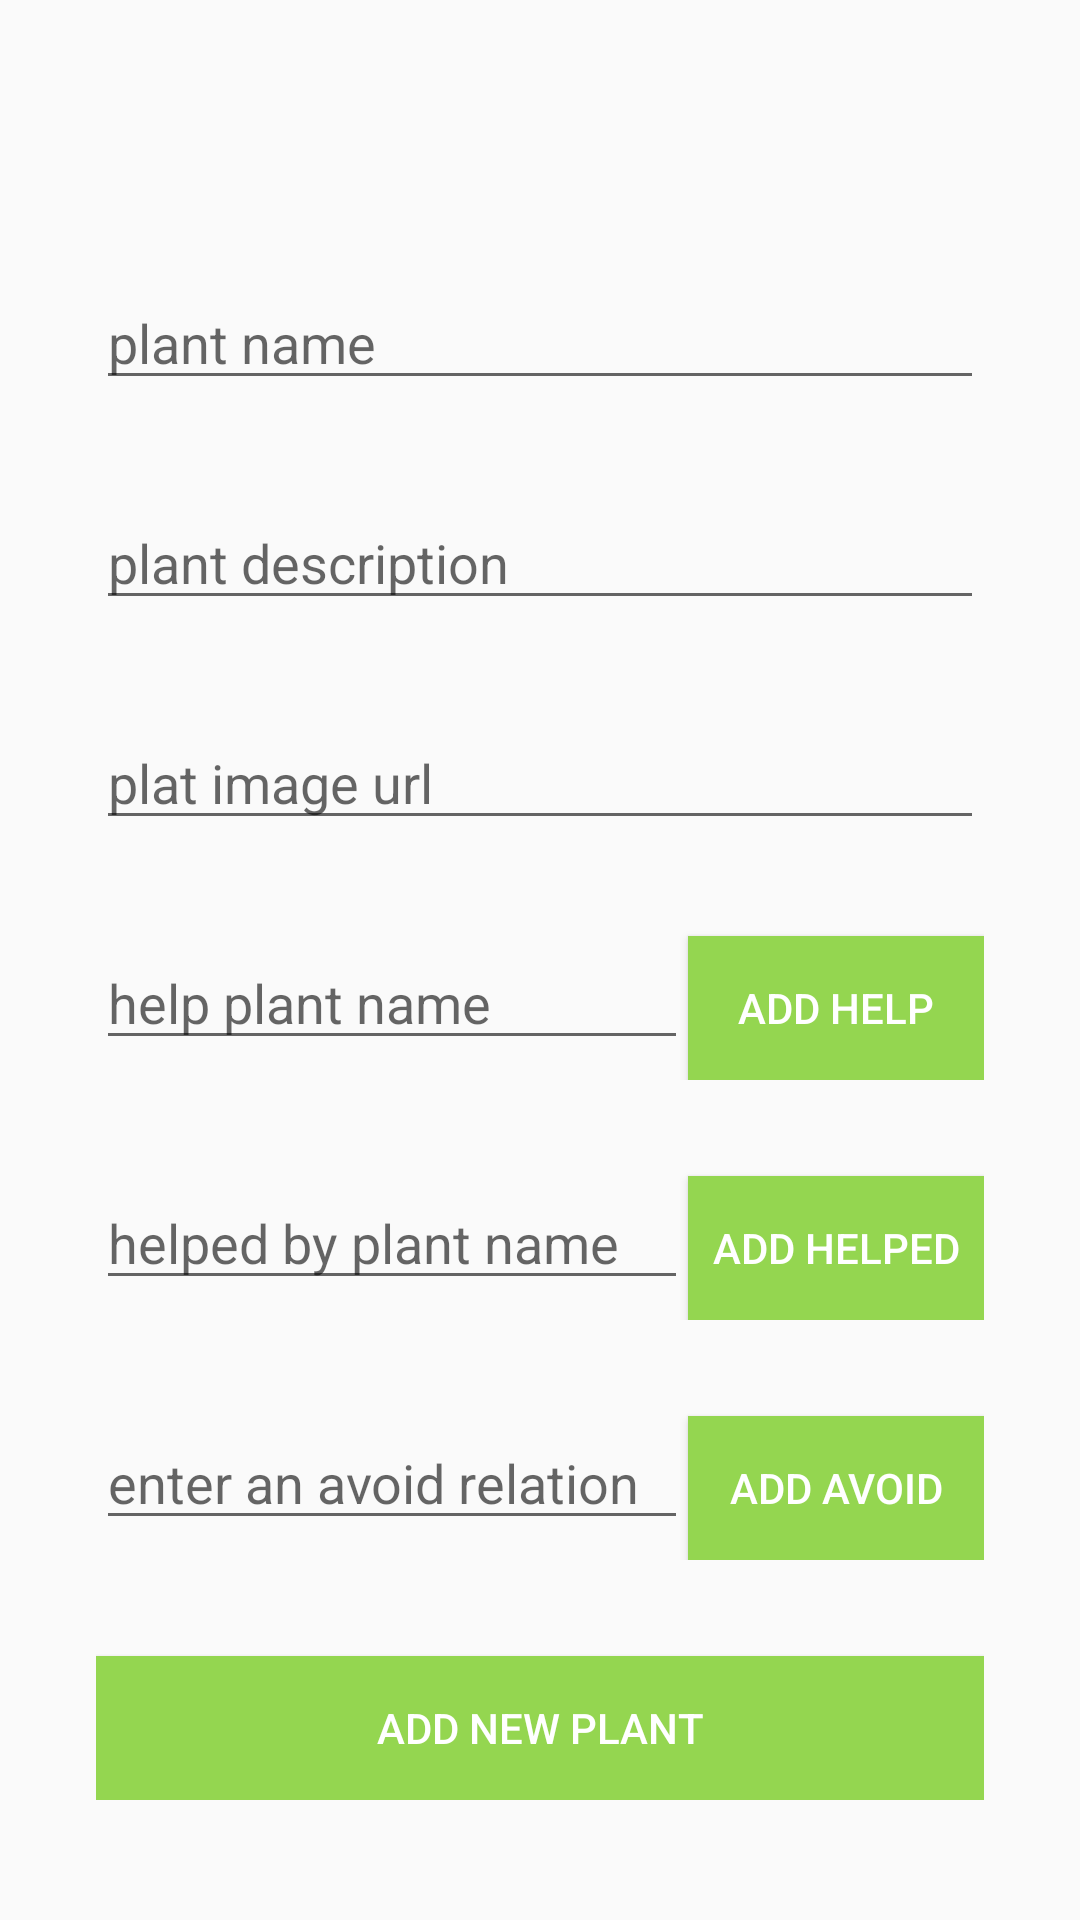

Android layout source for this screen:
<!-- AndroidManifest.xml: application theme AppTheme -->
<!-- res/layout/activity_add_plant.xml -->
<?xml version="1.0" encoding="utf-8"?>
<ScrollView xmlns:android="http://schemas.android.com/apk/res/android"
    xmlns:app="http://schemas.android.com/apk/res-auto"
    xmlns:tools="http://schemas.android.com/tools"
    android:layout_width="match_parent"
    android:layout_height="match_parent"
    tools:context=".AddPlant"
>
<LinearLayout
    android:layout_width="match_parent"
    android:layout_height="match_parent"
    android:orientation="vertical"
    android:gravity="center"
    android:layout_margin="32dp">
    <EditText
        android:id="@+id/editTextName"
        android:layout_width="match_parent"
        android:layout_height="wrap_content"
        android:layout_marginTop="60dp"
        android:ems="10"
        android:inputType="textPersonName"
        android:hint="plant name"
        app:layout_constraintEnd_toEndOf="parent"
        app:layout_constraintHorizontal_bias="0.257"
        app:layout_constraintStart_toStartOf="parent"
        app:layout_constraintTop_toTopOf="parent" />

    <EditText
        android:id="@+id/editTextDescription"
        android:layout_width="match_parent"
        android:layout_height="wrap_content"
        android:layout_marginTop="32dp"
        android:ems="10"
        android:inputType="textPersonName"
        android:hint="plant description"
       />

    <EditText
        android:id="@+id/editTextImageUrl"
        android:layout_width="match_parent"
        android:layout_height="wrap_content"
        android:layout_marginTop="32dp"
        android:ems="10"
        android:inputType="textPersonName"
        android:hint="plat image url"
      />
    <LinearLayout
        android:layout_width="match_parent"
        android:layout_height="wrap_content"
        android:orientation="horizontal">
    <EditText
        android:id="@+id/helps"
        android:layout_width="0dp"
        android:layout_weight="1"
        android:layout_height="wrap_content"
        android:layout_marginTop="32dp"
        android:ems="10"
        android:inputType="textPersonName"
        android:hint="help plant name"
        />
        <Button
            android:id="@+id/buttonAdd"
            style="@style/Widget.AppCompat.Button"
            android:layout_width="0dp"
            android:layout_weight="0.5"
            android:layout_height="wrap_content"
            android:background="#94D650"
            android:text="add help"
            android:textColor="#FFFFFF"
            android:textSize="14sp"
            android:layout_marginTop="32dp"
            />
    </LinearLayout>
    <LinearLayout
        android:layout_width="match_parent"
        android:layout_height="wrap_content"
        android:orientation="horizontal">
        <EditText
            android:id="@+id/helpedBy"
            android:layout_width="0dp"
            android:layout_weight="1"
            android:layout_height="wrap_content"
            android:layout_marginTop="32dp"
            android:ems="10"
            android:inputType="textPersonName"
            android:hint="helped by plant name"
            />
        <Button
            android:id="@+id/buttonAddHelped"
            style="@style/Widget.AppCompat.Button"
            android:layout_width="0dp"
            android:layout_weight="0.5"
            android:layout_height="wrap_content"
            android:background="#94D650"
            android:text="add helped"
            android:textColor="#FFFFFF"
            android:textSize="14sp"
            android:layout_marginTop="32dp"
            />
    </LinearLayout>
    <LinearLayout
        android:layout_width="match_parent"
        android:layout_height="wrap_content"
        android:orientation="horizontal">
        <EditText
            android:id="@+id/avoid"
            android:layout_width="0dp"
            android:layout_weight="1"
            android:layout_height="wrap_content"
            android:layout_marginTop="32dp"
            android:ems="10"
            android:inputType="textPersonName"
            android:hint="enter an avoid relation"
            />
        <Button
            android:id="@+id/buttonAvoid"
            style="@style/Widget.AppCompat.Button"
            android:layout_width="0dp"
            android:layout_weight="0.5"
            android:layout_height="wrap_content"
            android:background="#94D650"
            android:text="add avoid"
            android:textColor="#FFFFFF"
            android:textSize="14sp"
            android:layout_marginTop="32dp"
            />
    </LinearLayout>
    <Button
        android:id="@+id/button"
        style="@style/Widget.AppCompat.Button"
        android:layout_width="match_parent"
        android:layout_height="wrap_content"
        android:background="#94D650"
        android:text="add new plant"
        android:textColor="#FFFFFF"
        android:textSize="14sp"
        android:layout_marginTop="32dp"
        />
</LinearLayout>
</ScrollView>
<!-- resources referenced by this layout -->
<resources>
  <style name="AppTheme" parent="Theme.AppCompat.Light.NoActionBar">
          
          <item name="colorPrimary">@color/colorPrimary</item>
          <item name="colorPrimaryDark">@color/colorPrimaryDark</item>
          <item name="colorAccent">@color/colorAccent</item>
      </style>
  <color name="colorPrimary">#4CAF50</color>
  <color name="colorPrimaryDark">#388E3C</color>
  <color name="colorAccent">#9E9E9E</color>
</resources>
